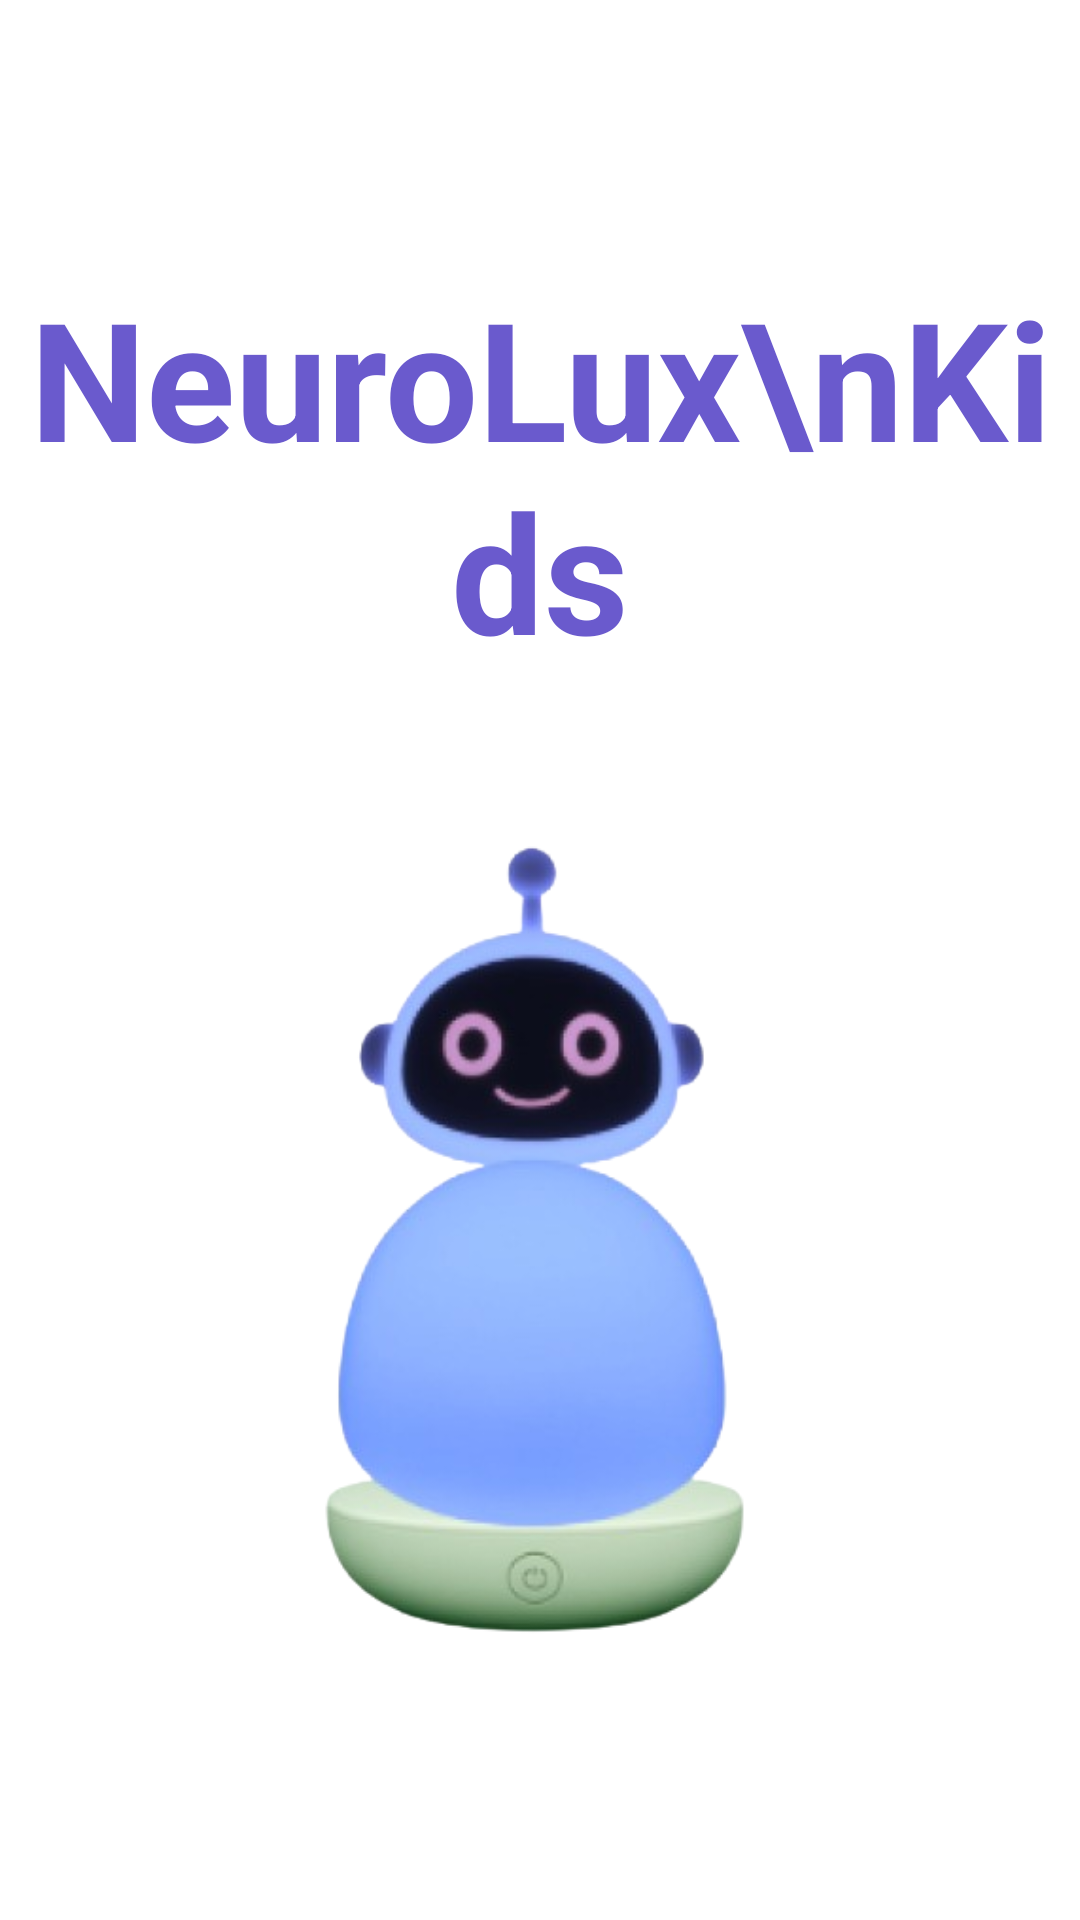

Write the Android layout XML for this screen, with the resource values it uses.
<!-- AndroidManifest.xml: application theme Theme.InnovacionNeuroLuxKids -->
<!-- res/layout/inicio.xml -->
<?xml version="1.0" encoding="utf-8"?>
<LinearLayout xmlns:android="http://schemas.android.com/apk/res/android"
    android:layout_width="match_parent"
    android:layout_height="match_parent"
    android:orientation="vertical"
    android:gravity="center"
    android:background="#FFFFFF">

    <TextView
        android:id="@+id/textViewTitle"
        android:layout_width="wrap_content"
        android:layout_height="wrap_content"
        android:gravity="center"
        android:paddingBottom="24dp"
        android:textStyle="bold"
        android:text="NeuroLux\nKids"
        android:textColor="#6A5ACD"
        android:textSize="55sp"/>

    <ImageView
        android:id="@+id/imageViewRobot"
        android:layout_width="300dp"
        android:layout_height="300dp"
        android:src="@mipmap/robot"
        android:contentDescription="Robot NeuroLux" />
</LinearLayout>
<!-- resources referenced by this layout -->
<resources>
  <!-- mipmap robot: png bitmap (mipmap-hdpi, 85054 bytes) -->
  <style name="Theme.InnovacionNeuroLuxKids" parent="Base.Theme.InnovacionNeuroLuxKids" />
  <style name="Base.Theme.InnovacionNeuroLuxKids" parent="Theme.Material3.DayNight.NoActionBar">
          
          
      </style>
</resources>
